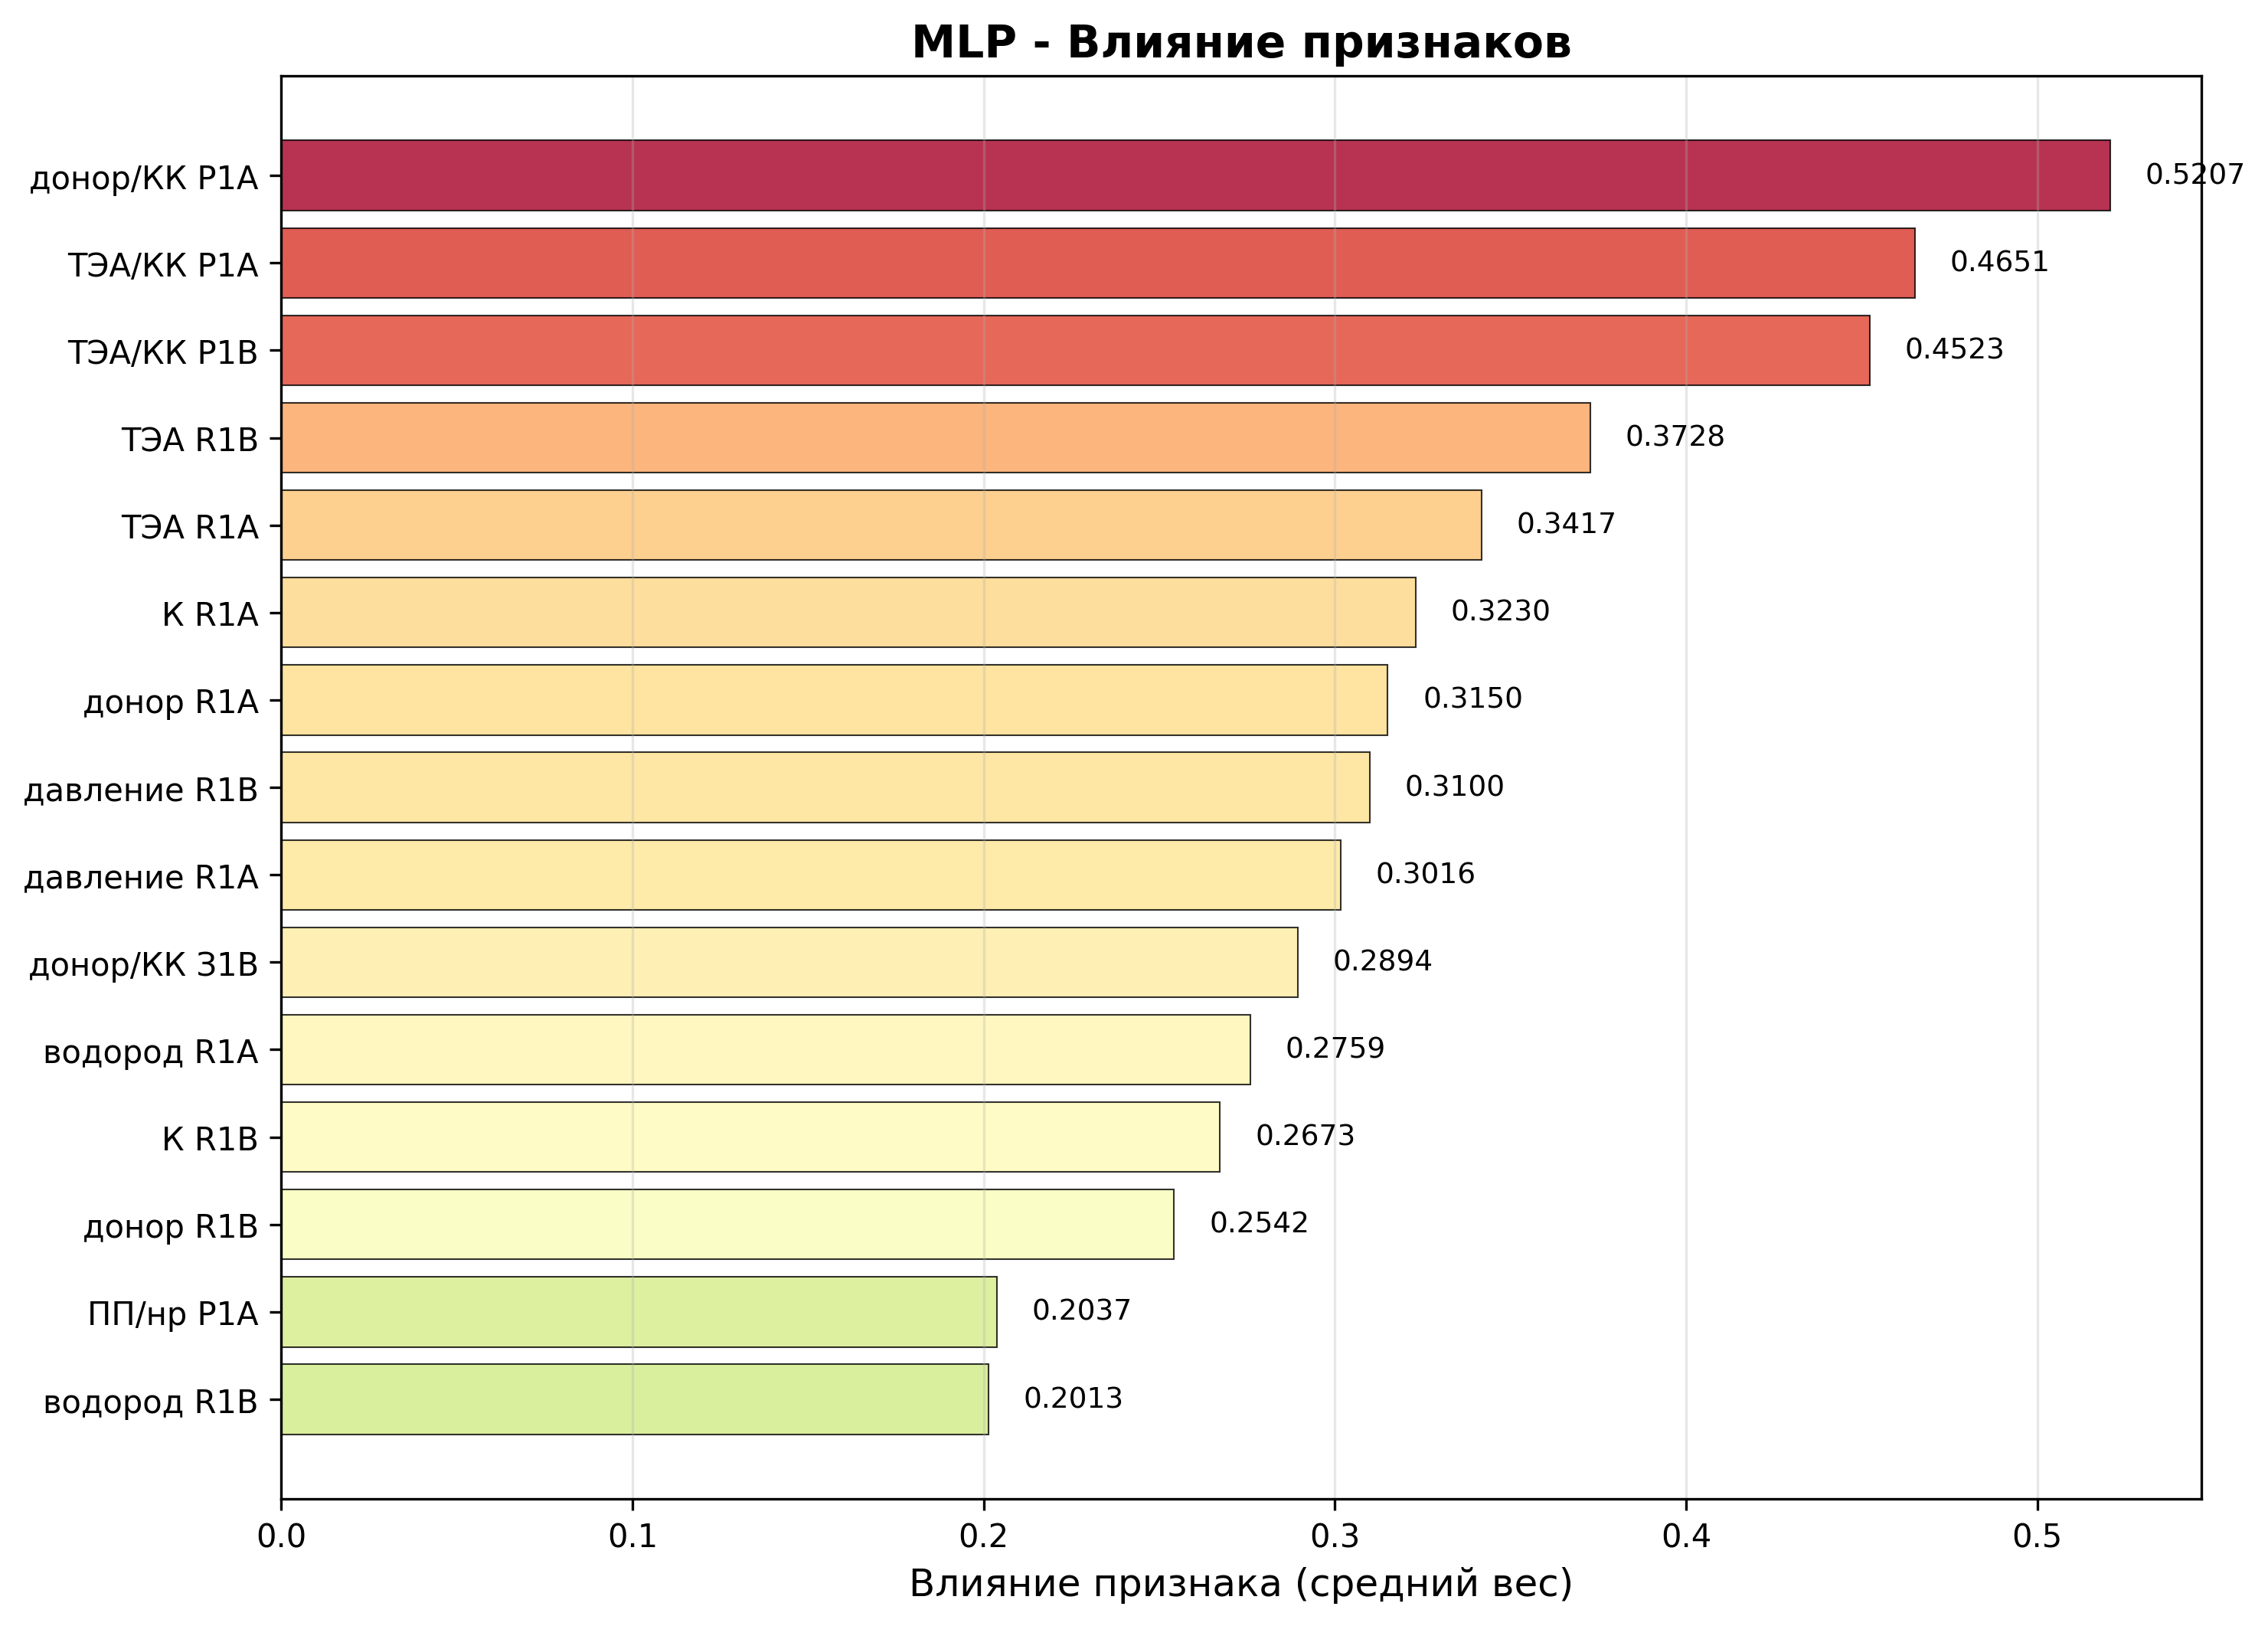

The data file committed next to this chart (first rows):
feature, importance_mlp
донор/КК Р1А, 0.5207
ТЭА/КК Р1А, 0.4651
ТЭА/КК Р1В, 0.4523
ТЭА R1B, 0.3728
ТЭА R1A, 0.3417
К R1A, 0.323
донор R1A, 0.315
давление R1B, 0.31
давление R1A, 0.3016
донор/КК З1В, 0.2894
водород R1A, 0.2759
К R1B, 0.2673
донор R1B, 0.2542
ПП/нр Р1А, 0.2037
водород R1B, 0.2013
Н2/ПП Р1А, 0.1985
ПП/нр Р1В, 0.1892
Н2/ПП Р1В, 0.1872
нефрас R1B, 0.1812
пропилен R1B, 0.1713
нефрас R1A, 0.1532
пропилен R1A, 0.1439
температура R1A, 0.07126
температура R1B, 0.07121
